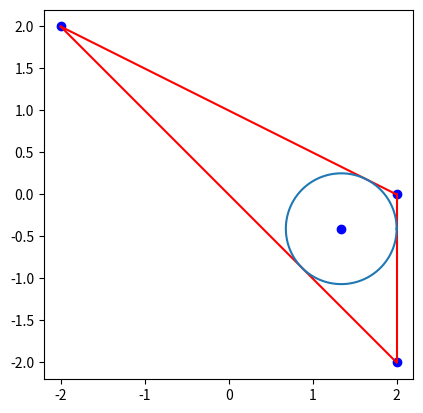

Source code (Python):
# Imports
import numpy as np
import matplotlib.pyplot as plt

# Triangle ABC
A = np.array([2, 0])
B = np.array([-2, 2])
C = np.array([2, -2])

# Calculs des grandeurs
a = np.linalg.norm(B - C) # distance BC
b = np.linalg.norm(A - C) # distance AC
c = np.linalg.norm(A - B) # distance AB
p = a + b + c # périmètre
I = (a*A + b*B + c*C)/p # centre du cercle inscrit
r = np.sqrt((a+b-c)*(a-b+c)*(-a+b+c)/4/(a+b+c)) # rayon
s = r*p/2 # surface du triangle

# Droites et cercle pour tracer
AB = np.vstack((A, B))
BC = np.vstack((B, C))
AC = np.vstack((A, C))
theta = np.linspace(0,2*np.pi,100)
CI = np.array([I + r*np.array([np.cos(t), np.sin(t)]) for t in theta])

# Tracé de la figure
fig, ax = plt.subplots()
ax.set_aspect('equal')
ax.plot(*AB.T, color='r')
ax.plot(*AC.T, color='r')
ax.plot(*BC.T, color='r')
ax.scatter(*A, color='b')
ax.scatter(*B, color='b')
ax.scatter(*C, color='b')
ax.scatter(*I, color='b')
ax.plot(*CI.T)
plt.show()